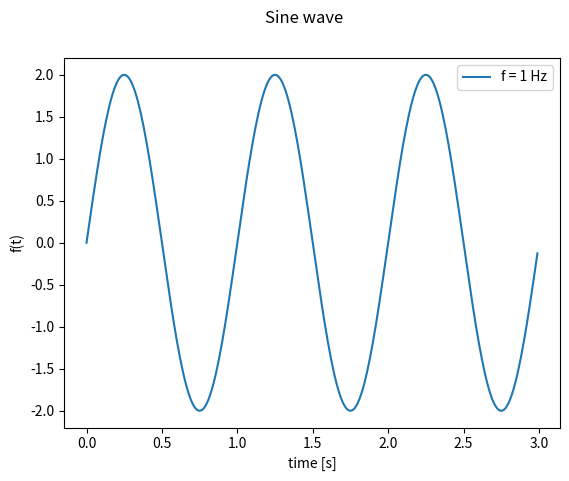

Python code for this plot:
#!/usr/bin/env python3
# -*- coding: utf-8 -*-
"""
Created on Sun May 26 16:56:57 2024

@author: tungchentsai
"""

import numpy as np
import matplotlib
import matplotlib.pyplot as plt

print('Backend:', matplotlib.get_backend())

t = np.arange(0, 3, .01)
x = 2 * np.sin(2 * np.pi * 1 * t)

fig = plt.figure()
fig.suptitle('Sine wave')
ax = fig.subplots()
line, = ax.plot(t, x, label='f = 1 Hz')
ax.set_xlabel("time [s]")
ax.set_ylabel("f(t)")
ax.legend(loc='upper right')

plt.show()

